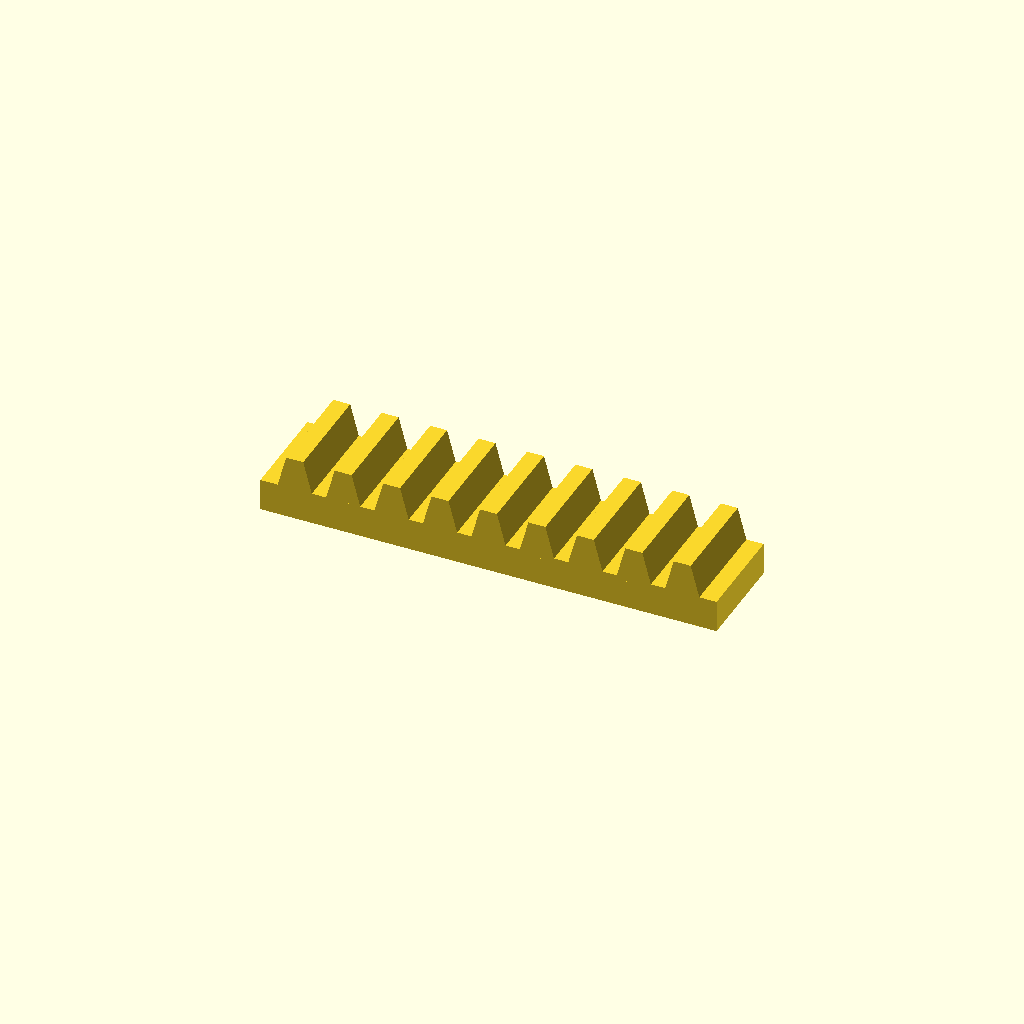
Cell 1: the model at its default parameters.
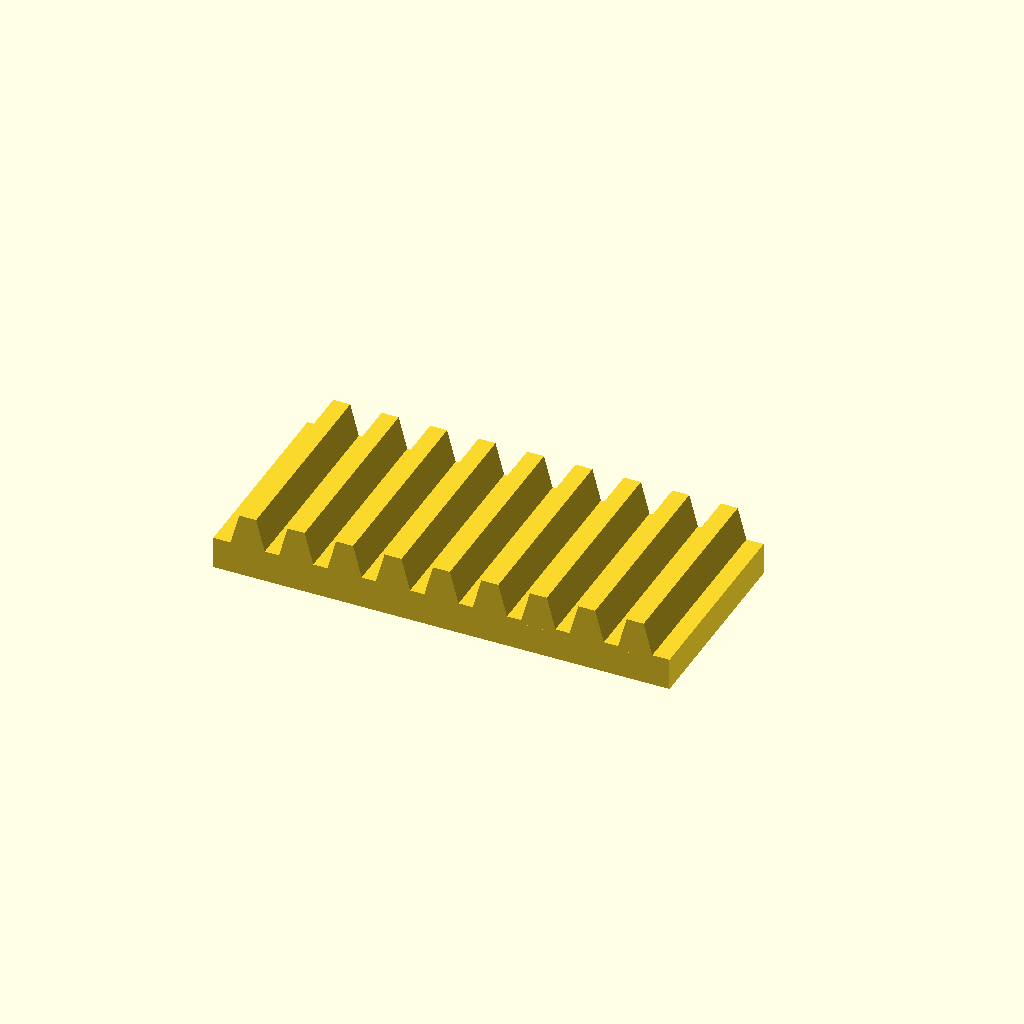
Cell 2 — bar_w set to 50, the other parameters unchanged.
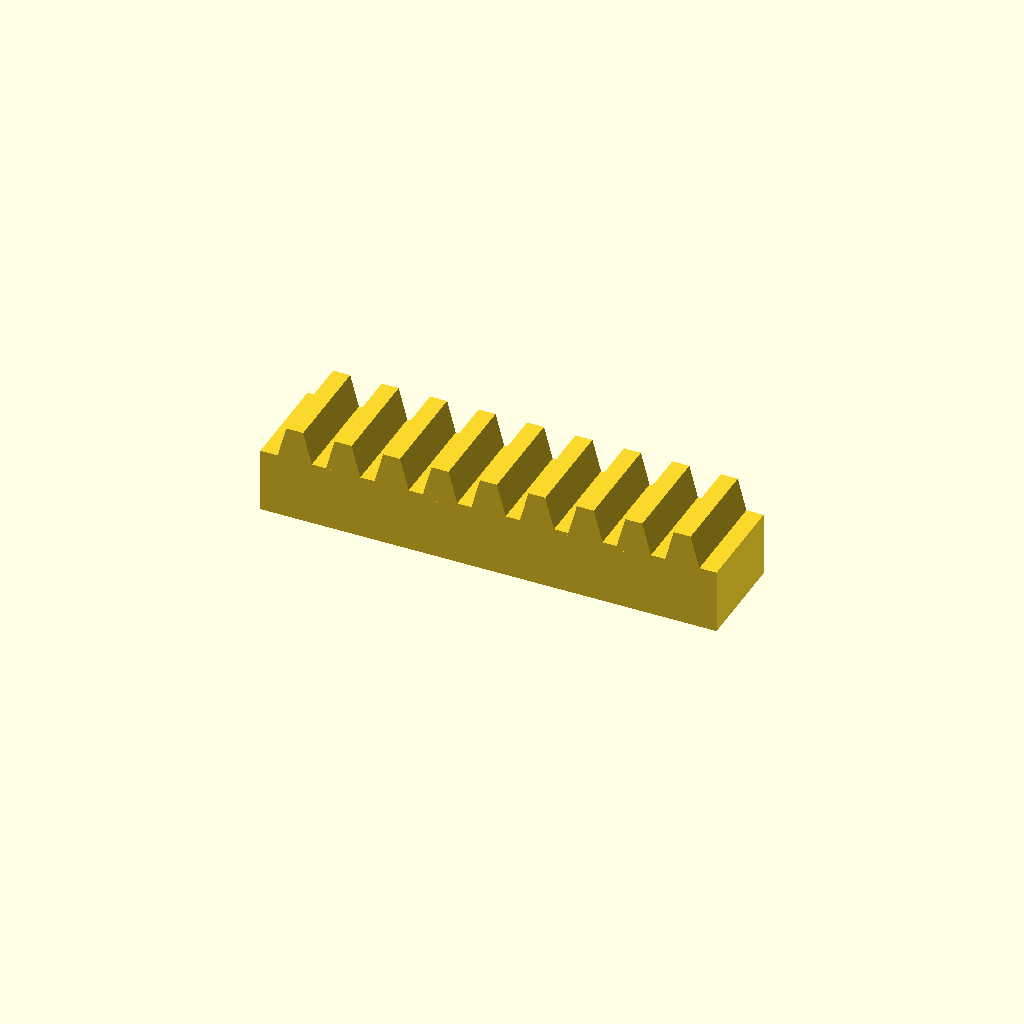
Cell 3 — bar_h set to 16, the other parameters unchanged.
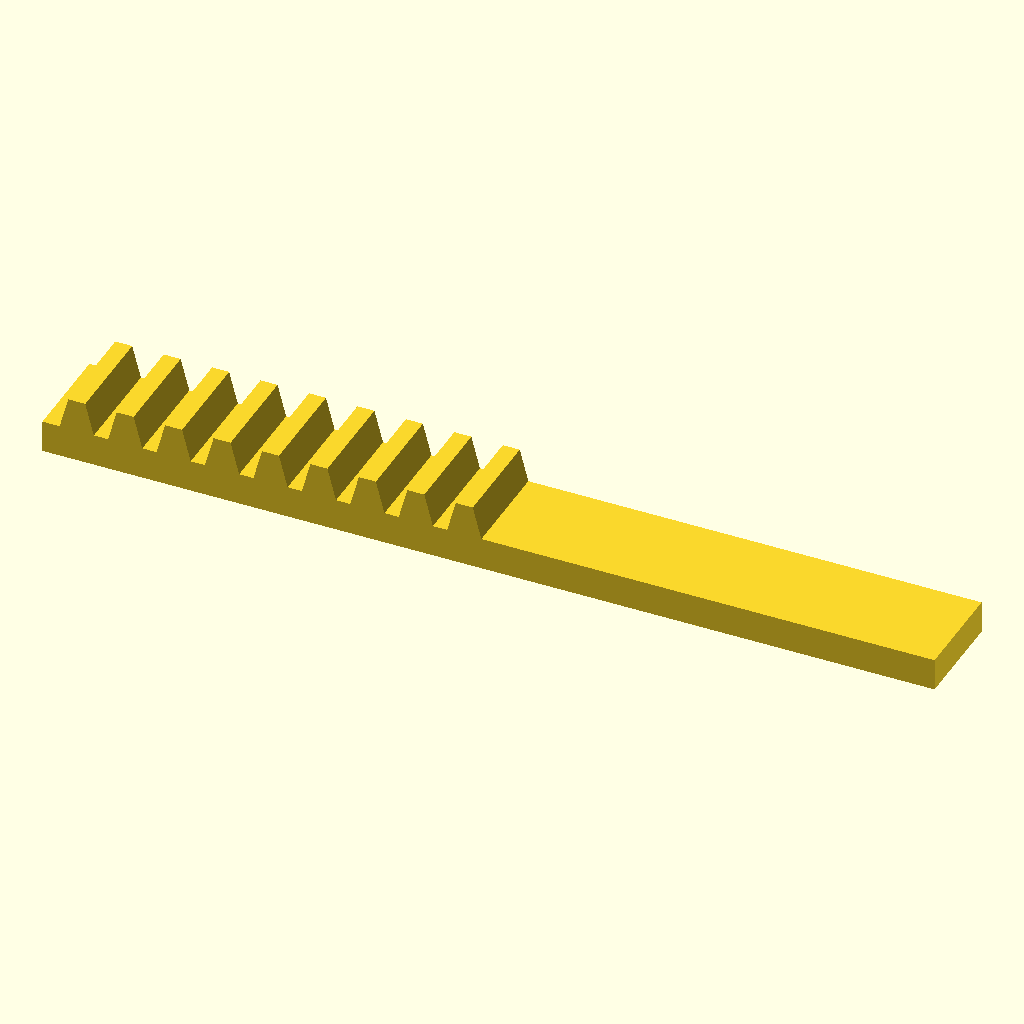
Cell 4: the same model with teeth = 18.
All cells are drawn from one camera (rotation 55°, 0°, 25°, orthographic, colour scheme Cornfield), so only the parameter changes between them.
The OpenSCAD source (optional_data/data/place1/rackbars/part_0128.scad):
$fn = 32;

// ----------------------------------------------------------------------
// Toothed rack, 9 teeth
// 12 mm pitch, 8 mm teeth
// ----------------------------------------------------------------------

// --- parameters (mm) ---
bar_w = 25;      // bar width (Y)
seat_tol = 0.1;  // tolerance at the seating features
free_tol = 0.3;  // general tolerance on the free sizes
bar_h = 8;       // bar height (Z)
teeth = 9;       // number of teeth
pitch = 12;      // tooth pitch
tooth_h = 8;     // tooth height above the bar
root_w = 9;      // tooth width at the root
crest_w = 4.2;   // tooth width at the crest

// --- derived feature positions (mm) ---
span = (teeth - 1) * pitch;  // = 96   distance between the outer teeth
bar_l = span + root_w + 8;   // = 113   bar length: teeth plus 4 mm at each end
tooth_x = -span / 2;         // = -48   X of the first tooth
height = bar_h + tooth_h;    // = 16   overall height
feature_centers = [
  [tooth_x + 0 * pitch, -bar_w / 2],
  [tooth_x + 1 * pitch, -bar_w / 2],
  [tooth_x + 2 * pitch, -bar_w / 2],
  [tooth_x + 3 * pitch, -bar_w / 2],
  [tooth_x + 4 * pitch, -bar_w / 2],
  [tooth_x + 5 * pitch, -bar_w / 2],
  [tooth_x + 6 * pitch, -bar_w / 2],
  [tooth_x + 7 * pitch, -bar_w / 2],
  [tooth_x + 8 * pitch, -bar_w / 2]
];   // tooth centre line, drives the tooth loop

// bar with a rack of teeth, one extruded trapezoium per centre
module rack_tooth() {
  linear_extrude(height = bar_w)
    polygon(points = [
      [0, 0],
      [root_w, 0],
      [root_w / 2 + crest_w / 2, tooth_h + 1],
      [root_w / 2 - crest_w / 2, tooth_h + 1]
    ]);
}

union() {
  translate([-bar_l / 2, -bar_w, 0]) cube([bar_l, bar_w, bar_h]);
  for (centre = feature_centers)
    translate([centre[0] - root_w / 2, 0, bar_h - 1]) rotate([90, 0, 0]) rack_tooth();
}
Customizer parameters (derived from the source; name, type, default, range or options):
bar_w: number, default 25
seat_tol: number, default 0.1
free_tol: number, default 0.3
bar_h: number, default 8
teeth: number, default 9
pitch: number, default 12
tooth_h: number, default 8
root_w: number, default 9
crest_w: number, default 4.2
